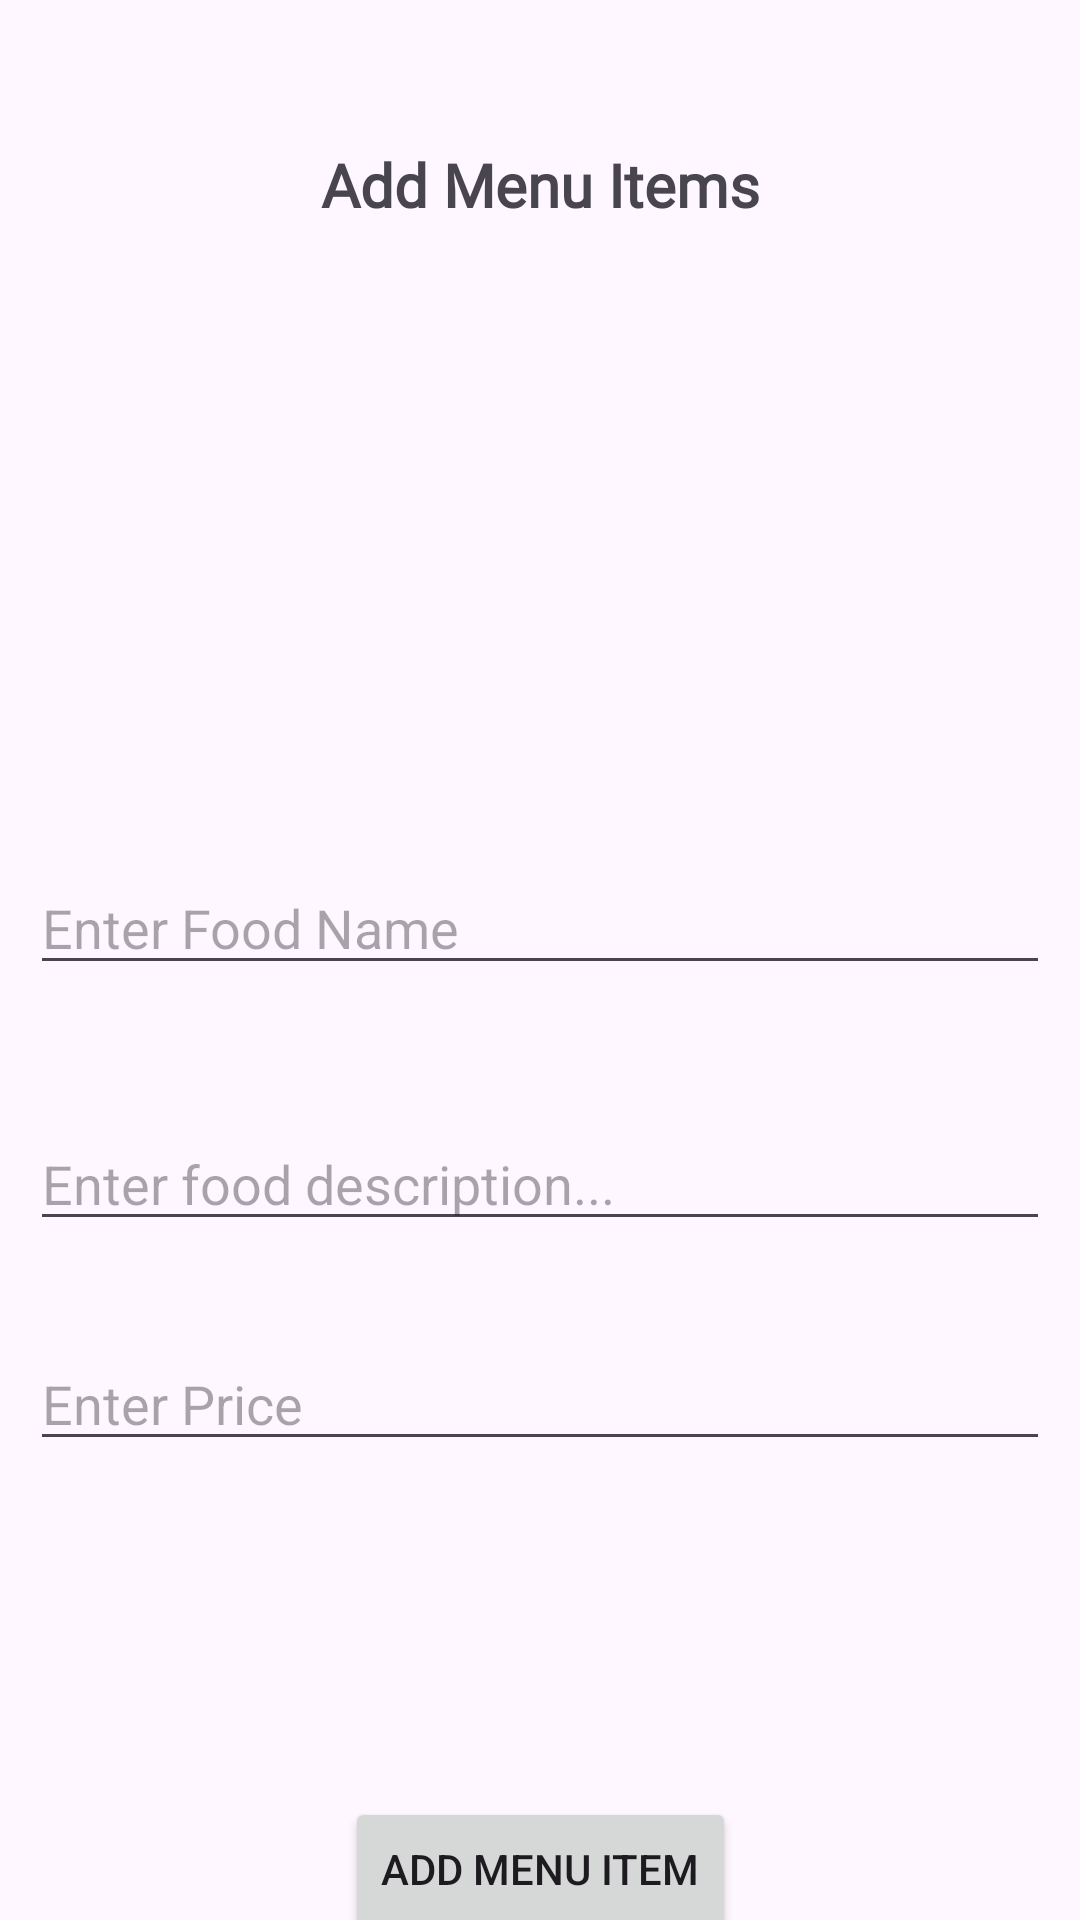

Write the Android layout XML for this screen, with the resource values it uses.
<!-- AndroidManifest.xml: application theme Theme.AdminFastFood -->
<!-- res/layout/activity_add_menu_item.xml -->
<?xml version="1.0" encoding="utf-8"?>
<androidx.constraintlayout.widget.ConstraintLayout xmlns:android="http://schemas.android.com/apk/res/android"
    xmlns:app="http://schemas.android.com/apk/res-auto"
    xmlns:tools="http://schemas.android.com/tools"
    android:id="@+id/main"
    android:layout_width="match_parent"
    android:layout_height="match_parent"
    tools:context=".AddItemActivity">

    <TextView
        android:id="@+id/textView2"
        android:layout_width="wrap_content"
        android:layout_height="wrap_content"
        android:layout_marginTop="48dp"
        android:text="Add Menu Items"
        android:textSize="20sp"
        android:textStyle="bold"
        android:fontFamily="@font/albert_sans_medium"
        app:layout_constraintEnd_toEndOf="parent"
        app:layout_constraintStart_toStartOf="parent"
        app:layout_constraintTop_toTopOf="parent" />

    <ImageView
        android:id="@+id/imageView"
        android:layout_width="100dp"
        android:layout_height="100dp"
        android:layout_marginTop="28dp"
        app:layout_constraintEnd_toEndOf="parent"
        app:layout_constraintHorizontal_bias="0.498"
        app:layout_constraintStart_toStartOf="parent"
        app:layout_constraintTop_toBottomOf="@+id/textView2"
        android:src="@drawable/fastfood" />

    <EditText
        android:id="@+id/editTextFoodName"
        android:layout_width="match_parent"
        android:layout_height="wrap_content"
        android:layout_marginLeft="10dp"
        android:layout_marginTop="84dp"
        android:layout_marginRight="10dp"
        android:ems="10"
        android:hint="Enter Food Name"
        android:inputType="text"
        app:layout_constraintEnd_toEndOf="parent"
        app:layout_constraintStart_toStartOf="parent"
        app:layout_constraintTop_toBottomOf="@+id/imageView" />

    <EditText
        android:id="@+id/editTextDescription"
        android:layout_width="match_parent"
        android:layout_height="wrap_content"
        android:layout_marginLeft="10dp"
        android:layout_marginTop="44dp"
        android:layout_marginRight="10dp"
        android:ems="10"
        android:gravity="start|top"
        android:hint="Enter food description..."
        android:inputType="textMultiLine"
        app:layout_constraintEnd_toEndOf="parent"
        app:layout_constraintHorizontal_bias="0.497"
        app:layout_constraintStart_toStartOf="parent"
        app:layout_constraintTop_toBottomOf="@+id/editTextFoodName" />

    <EditText
        android:id="@+id/editTextFoodPrice"
        android:layout_width="match_parent"
        android:layout_height="wrap_content"
        android:layout_marginLeft="10dp"
        android:layout_marginTop="32dp"
        android:layout_marginRight="10dp"
        android:ems="10"
        android:hint="Enter Price"
        android:inputType="text"
        app:layout_constraintEnd_toEndOf="parent"
        app:layout_constraintHorizontal_bias="0.497"
        app:layout_constraintStart_toStartOf="parent"
        app:layout_constraintTop_toBottomOf="@+id/editTextDescription" />

    <Button
        android:id="@+id/buttonAddMenuItem"
        android:layout_width="wrap_content"
        android:layout_height="wrap_content"
        android:layout_marginTop="112dp"
        android:text="Add Menu Item"
        app:layout_constraintEnd_toEndOf="parent"
        app:layout_constraintStart_toStartOf="parent"
        app:layout_constraintTop_toBottomOf="@+id/editTextFoodPrice" />
</androidx.constraintlayout.widget.ConstraintLayout>
<!-- resources referenced by this layout -->
<resources>
  <style name="Theme.AdminFastFood" parent="Base.Theme.AdminFastFood" />
  <style name="Base.Theme.AdminFastFood" parent="Theme.Material3.DayNight.NoActionBar">
          
          
      </style>
</resources>
